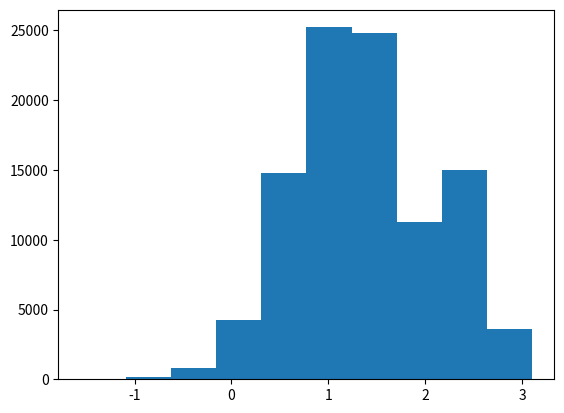

Reproduce this figure in Python.

import numpy as np
import matplotlib.pyplot as plt
from scipy.stats import shapiro
from scipy.stats import skew

sound50A = np.array([3.46, 3.56, 7.28, 3.77])
noSound50A = np.array([10.11, 9.44, 14.86, 10.12])
sound100A = np.array([6.75, 3.49, 5.83, 3.53])
noSound100A = np.array([11.805, 12.03, 45.26, 42.33])
sound200A = np.array([3.59, 6.32, 4.07, 4.79])
noSound200A = np.array([41.09, 47.36, 423.6369, 47.36, 510.5835])
sound400A = np.array([9.81, 3.51, 7.01])
noSound400A = np.array([47.41, 147.11, 30.61, 44.12])

sound50S = np.array([3.43, 3.73, 3.21, 4.7])
noSound50S = np.array([7.54, 16.78, 7.4, 9.98])
sound100S = np.array([3.21, 7.08, 7.27, 5.68])
noSound100S = np.array([7.38, 7.23, 7.89, 19.8])
sound200S = np.array([4.92, 2.73, 7.69, 4.36])
noSound200S = np.array([41.06, 11.09, 20.05, 79.33])
sound400S = np.array([4.911, 6.81, 4.91, 7.61])
noSound400S = np.array([7.11, 74.5, 33.71, 10.01])

sound50D = np.array([6.26, 4.11, 3.9, 2.56])
noSound50D = np.array([5.74, 4.05, 5.79, 5.04])
sound100D = np.array([17.21, 3.03, 5.31, 3.74])
noSound100D = np.array([24.74, 7.63, 8.53, 5.81])
sound200D = np.array([7.81, 3.53, 4.04, 6.35])
noSound200D = np.array([9.855, 28.49, 79.13, 21.27])
sound400D = np.array([6.31, 4.71, 6.01, 27.81])
noSound400D = np.array([29.71, 26.71, 40.21])

sound50U = np.array([15.98, 11.57, 10.72, 35.78])
noSound50U = np.array([14.36, 52.22, 16.93, 6.44])
sound100U = np.array([32.82, 19.83, 35.4, 24.77])
noSound100U = np.array([23.56, 95.27, 40.83, 7.52])
sound200U = np.array([41.84, 9.34, 17.71, 38.96])
noSound200U = np.array([45.3, 13.93, 10.87, 31.84])
sound400U = np.array([7.51, 71.61, 50.91, 98.81])
noSound400U = np.array([33.61, 33.11, 8.01])

sound50J = np.array([14.74, 51.35, 20.57, 14.56])
noSound50J = np.array([16.73, 12.71, 23.54, 16.61])
sound100J = np.array([12.16, 11.78, 12.29, 12.617])
noSound100J = np.array([8.8, 9.96, 12.18, 31.6])
sound200J = np.array([6.23, 12.5, 5.97, 63.83])
noSound200J = np.array([132.93, 106.96, 13.51, 57.96])
sound400J = np.array([18.31, 75.71, 30.11, 58.61])
noSound400J = np.array([98.91, 60.91, 12.41, 44.11])

sound50B = np.array([3.28, 4.46, 4.39, 2.49])
noSound50B = np.array([37, 4.61, 4.98, 3.61])
sound100B = np.array([1.95, 3.42, 2.599, 1.58])
noSound100B = np.array([2.49, 10.3, 18.322, 4.16])
sound200B = np.array([2.711, 5.72, 2.23, 5.54])
noSound200B = np.array([29.09, 4.68, 5.85, 2.6])
sound400B = np.array([8.51, 3.21, 2.11, 1.81])
noSound400B = np.array([343.52, 65.71, 18.31, 13.91])


sample_props = []
for _ in range(100000):
    sampleSound = np.random.choice(sound200J, size=4)
    sampleNoSound = np.random.choice(noSound200J, size=4)
    sampleSoundMean = sampleSound.mean()
    sampleNoSoundMean = sampleNoSound.mean()
    logRatio = np.log(sampleNoSoundMean/sampleSoundMean)
    sample_props.append(logRatio)

simulated_mean = np.mean(sample_props)
simulated_std = np.std(sample_props)


stat, p = shapiro(sample_props)
skewData = skew(sample_props)
print(skewData)
print('Statistics=%.3f, p=%.3f' % (stat, p))
# interpret
alpha = 0.05
if p > alpha:
    print('Sample looks Gaussian (fail to reject H0)')
else:
    print('Sample does not look Gaussian (reject H0)')

print(simulated_mean)
print(simulated_std)
plt.hist(sample_props)
